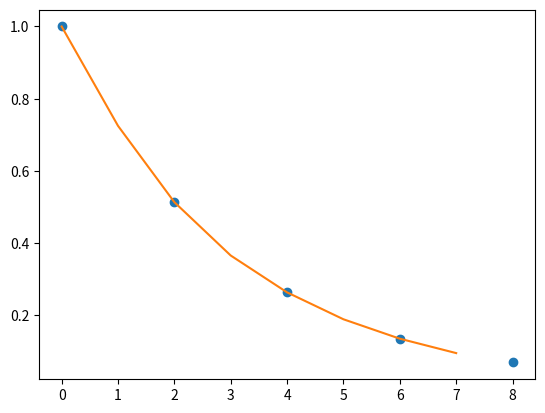

This chart was generated by the following Python code:
import numpy as np
import matplotlib.pyplot as plt
from scipy import interpolate

x = np.arange(0, 10, 2)
y = np.exp(-x / 3.0)

f = interpolate.interp1d(x, y, kind="quadratic")  # Задаем интерполяцию данных
xnew = np.arange(0, 8, 1)
ynew = f(xnew)

plt.plot(x, y, "o", xnew, ynew, "-")  # Выводим результат
plt.show()

